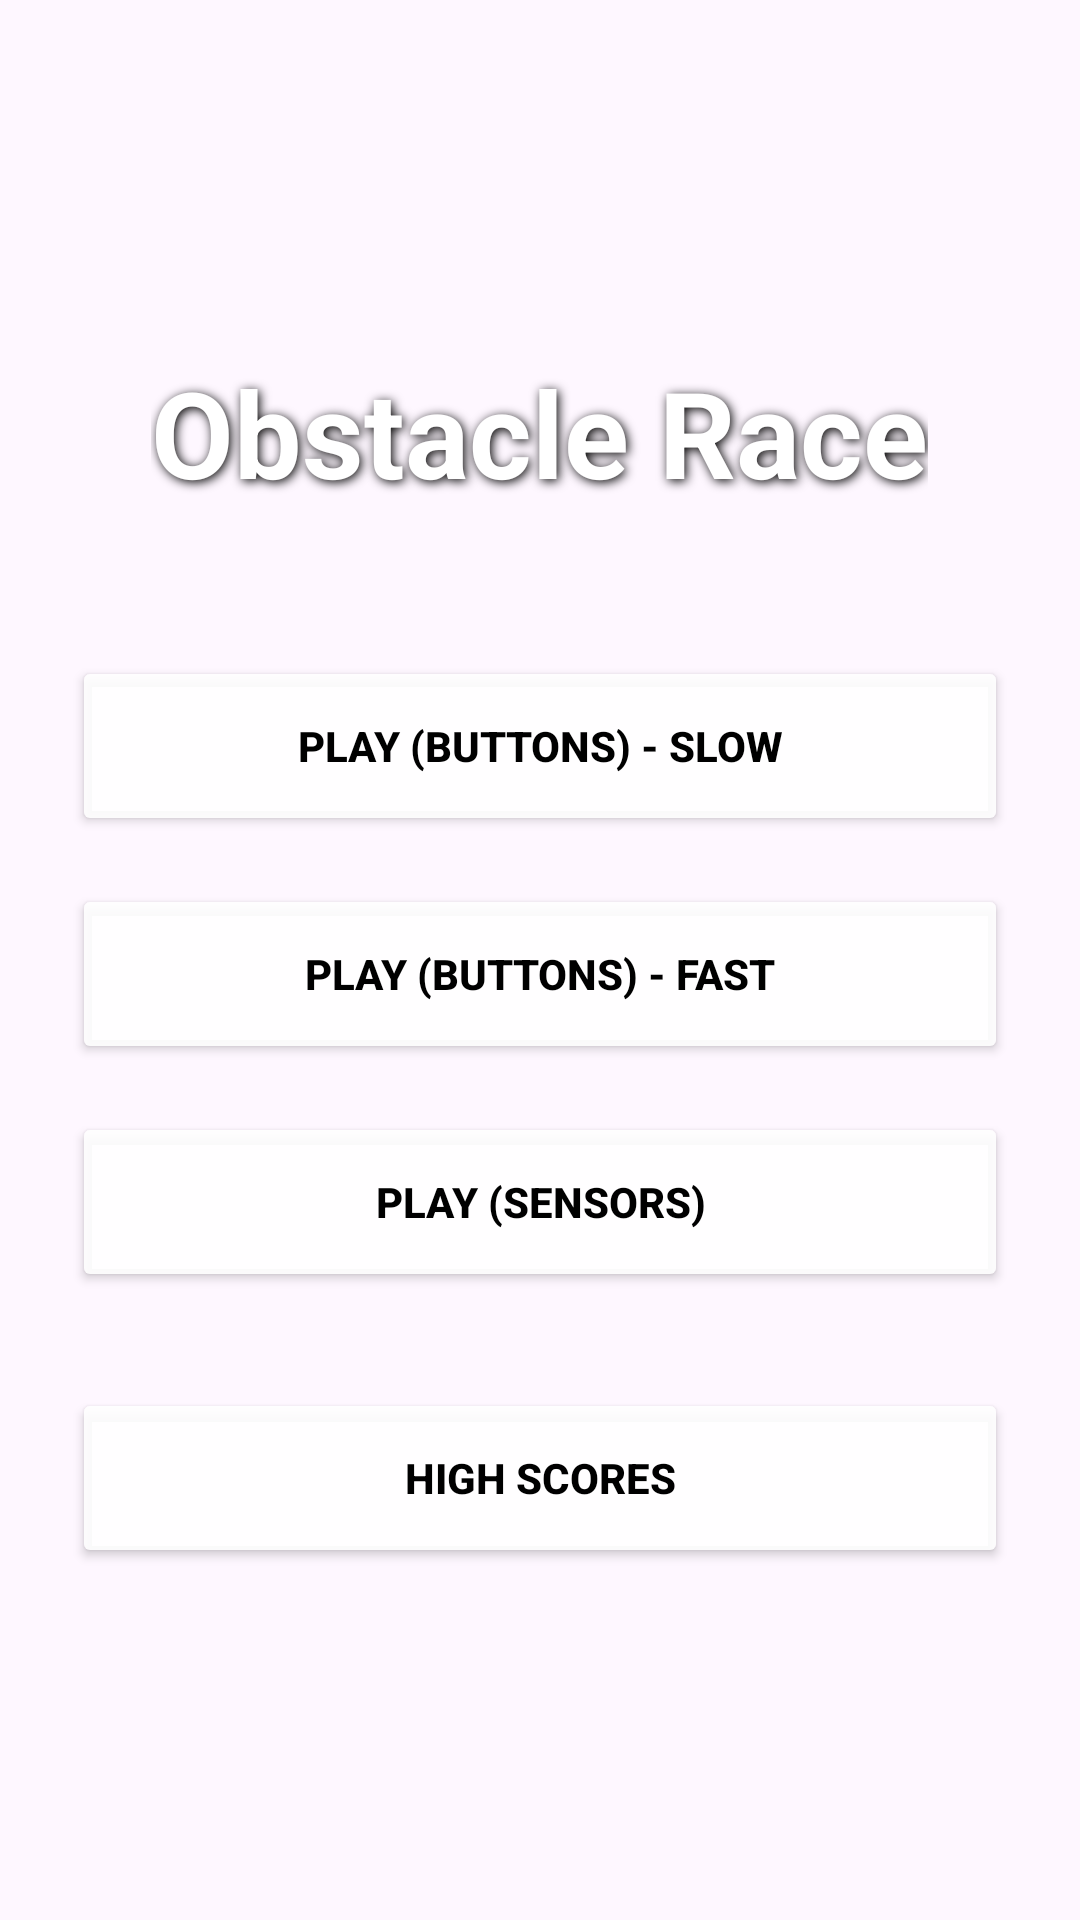

Reconstruct the res/layout file that produces this screen, plus the resources it refers to.
<!-- AndroidManifest.xml: application theme Theme.ObstacleRace -->
<!-- res/layout/activity_main.xml -->
<?xml version="1.0" encoding="utf-8"?>
<FrameLayout xmlns:android="http://schemas.android.com/apk/res/android"
    android:layout_width="match_parent"
    android:layout_height="match_parent">

    <ImageView
        android:layout_width="match_parent"
        android:layout_height="match_parent"
        android:src="@drawable/logo_of_app"
        android:scaleType="centerCrop" />

    <LinearLayout
        android:layout_width="match_parent"
        android:layout_height="match_parent"
        android:orientation="vertical"
        android:gravity="center"
        android:padding="24dp">

        <TextView
            android:layout_width="wrap_content"
            android:layout_height="wrap_content"
            android:text="Obstacle Race"
            android:textSize="40sp"
            android:textStyle="bold"
            android:textColor="#FFFFFF"
            android:shadowColor="#000000"
            android:shadowDx="2"
            android:shadowDy="2"
            android:shadowRadius="8"
            android:layout_marginBottom="48dp" />

        <Button
            android:id="@+id/btn_play_buttons_slow"
            android:layout_width="match_parent"
            android:layout_height="60dp"
            android:text="Play (Buttons) - SLOW"
            android:textColor="#000000"
            android:backgroundTint="#E6FFFFFF"
            android:textStyle="bold"
            android:layout_marginBottom="16dp" />

        <Button
            android:id="@+id/btn_play_buttons_fast"
            android:layout_width="match_parent"
            android:layout_height="60dp"
            android:text="Play (Buttons) - FAST"
            android:textColor="#000000"
            android:backgroundTint="#E6FFFFFF"
            android:textStyle="bold"
            android:layout_marginBottom="16dp" />

        <Button
            android:id="@+id/btn_play_sensors"
            android:layout_width="match_parent"
            android:layout_height="60dp"
            android:text="Play (Sensors)"
            android:textColor="#000000"
            android:backgroundTint="#E6FFFFFF"
            android:textStyle="bold"
            android:layout_marginBottom="32dp" />

        <Button
            android:id="@+id/btn_high_scores"
            android:layout_width="match_parent"
            android:layout_height="60dp"
            android:text="High Scores"
            android:textColor="#000000"
            android:backgroundTint="#E6FFFFFF"
            android:textStyle="bold" />

    </LinearLayout>

</FrameLayout>
<!-- resources referenced by this layout -->
<resources>
  <style name="Theme.ObstacleRace" parent="Base.Theme.ObstacleRace" />
  <style name="Base.Theme.ObstacleRace" parent="Theme.Material3.DayNight.NoActionBar">
          
          
      </style>
</resources>
